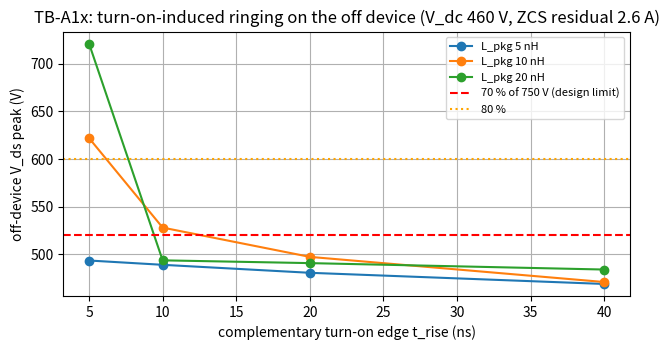

Recreate this plot in Python. (Note: this script raises an exception after producing the figure.)
"""TB-A1x: device peak voltage in the 2:1 RSC phase cell (why the 520 V limit holds, and what it depends on).
Physics (ZCS turn-off): residual current i_off in L_r (144 nH) charges the leg node capacitance C_n (~300 pF, two devices):
  V_reach = i_off*sqrt(L_r/C_n)  -> for i_off <= 17.6 A this is < V_dc (460 V): the transition is INCOMPLETE, no overshoot from L_r.
The complementary device then hard-turns-on and completes the swing (dV = V_dc - V_reach). The off device's V_ds rings through the
package/loop inductance L_pkg with its C_oss, excited by the turn-on edge of duration t_rise (gate-resistor controlled).
Peak = V_dc + overshoot(dV, t_rise, L_pkg, C_oss, R_loop). We sweep t_rise and L_pkg.
"""
import numpy as np, json
import matplotlib; matplotlib.use("Agg"); import matplotlib.pyplot as plt
FIG="../docs/fig"; Vdc=460.; Lr=144e-9; Cn=300e-12
out={}
print("V_reach = i_off*sqrt(Lr/Cn):", {i: round(i*np.sqrt(Lr/Cn),0) for i in [2.6,6.8,17.6]}, "-> all < 460 V: no overshoot from L_r")
def ring(dV,trise,Lp,Coss,R,dt=1e-11,n=10000):
    v=0.; i=0.; vl=np.zeros(n); t=np.arange(n)*dt
    for k in range(n):
        vin=dV*min(1.0,t[k]/trise)
        di=(vin-v-R*i)/Lp; dv=i/Coss; i+=dt*di; v+=dt*dv; vl[k]=v
    return vl.max()
rows=[]
for Lp in [5e-9,10e-9,20e-9]:
    for trise in [5e-9,10e-9,20e-9,40e-9]:
        for ioff,lab in [(2.6,"0.98fr"),(6.8,"fr")]:
            dV=Vdc-ioff*np.sqrt(Lr/Cn); ov=ring(dV,trise,Lp,150e-12,0.5)-dV; pk=Vdc+ov
            rows.append((Lp*1e9,trise*1e9,lab,dV,ov,pk))
print("L_pkg[nH] t_rise[ns] case   dV[V]  overshoot[V]  V_peak[V]")
for r in rows: print("%6.0f %8.0f %8s %6.0f %8.1f %9.1f"%r)
out["rows"]=rows
# figure: peak vs t_rise for L_pkg 5/10/20 nH (case 0.98fr)
fig,ax=plt.subplots(figsize=(6.5,3.6))
for Lp in [5,10,20]:
    rs=[r for r in rows if r[0]==Lp and r[2]=="0.98fr"]; ax.plot([r[1] for r in rs],[r[5] for r in rs],"o-",label=f"L_pkg {Lp} nH")
ax.axhline(520,color="r",ls="--",label="70 % of 750 V (design limit)"); ax.axhline(600,color="orange",ls=":",label="80 %")
ax.set_xlabel("complementary turn-on edge t_rise (ns)"); ax.set_ylabel("off-device V_ds peak (V)"); ax.grid(True); ax.legend(fontsize=8)
ax.set_title("TB-A1x: turn-on-induced ringing on the off device (V_dc 460 V, ZCS residual 2.6 A)")
fig.tight_layout(); fig.savefig(f"{FIG}/tba1x_ringing.png",dpi=140); plt.close(fig)
json.dump(out,open("results/tba1x_ringing.json","w"),indent=1)
